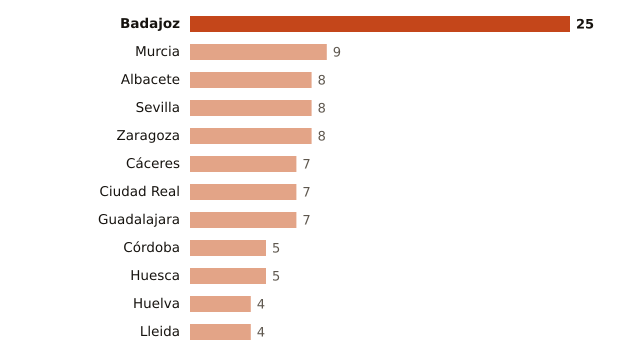

The file beside this chart, header and first rows:
lugar, valor
Badajoz, 25
Murcia, 9
Albacete, 8
Sevilla, 8
Zaragoza, 8
Cáceres, 7
Ciudad Real, 7
Guadalajara, 7
Córdoba, 5
Huesca, 5
Huelva, 4
Lleida, 4
